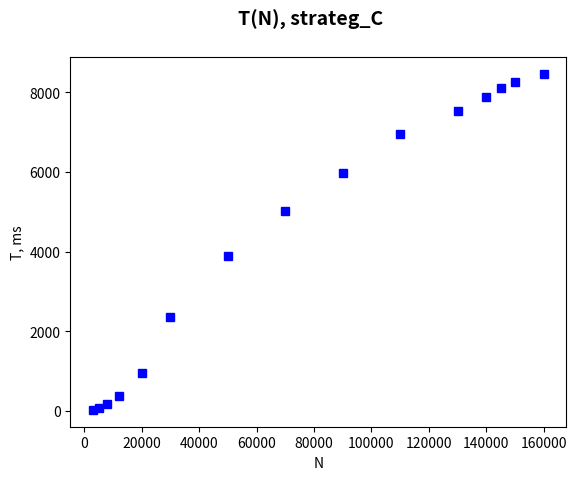

This figure's Python source:
import matplotlib.pyplot as plt

plt.plot([3000, 5000, 8000, 12000, 20000, 30000, 50000, 70000, 90000, 110000, 130000, 140000, 145000, 150000, 160000],
         [23.92, 64.93, 180, 369.36, 947.7, 2366.8, 3888.53, 5019, 5974.5, 6952.2, 7523.2, 7875.2, 8094.8, 8252.2, 8460.4], 'bs')
plt.suptitle('T(N), strateg_C', fontsize=14, fontweight='bold')
plt.ylabel('T, ms')
plt.xlabel('N')
plt.show()